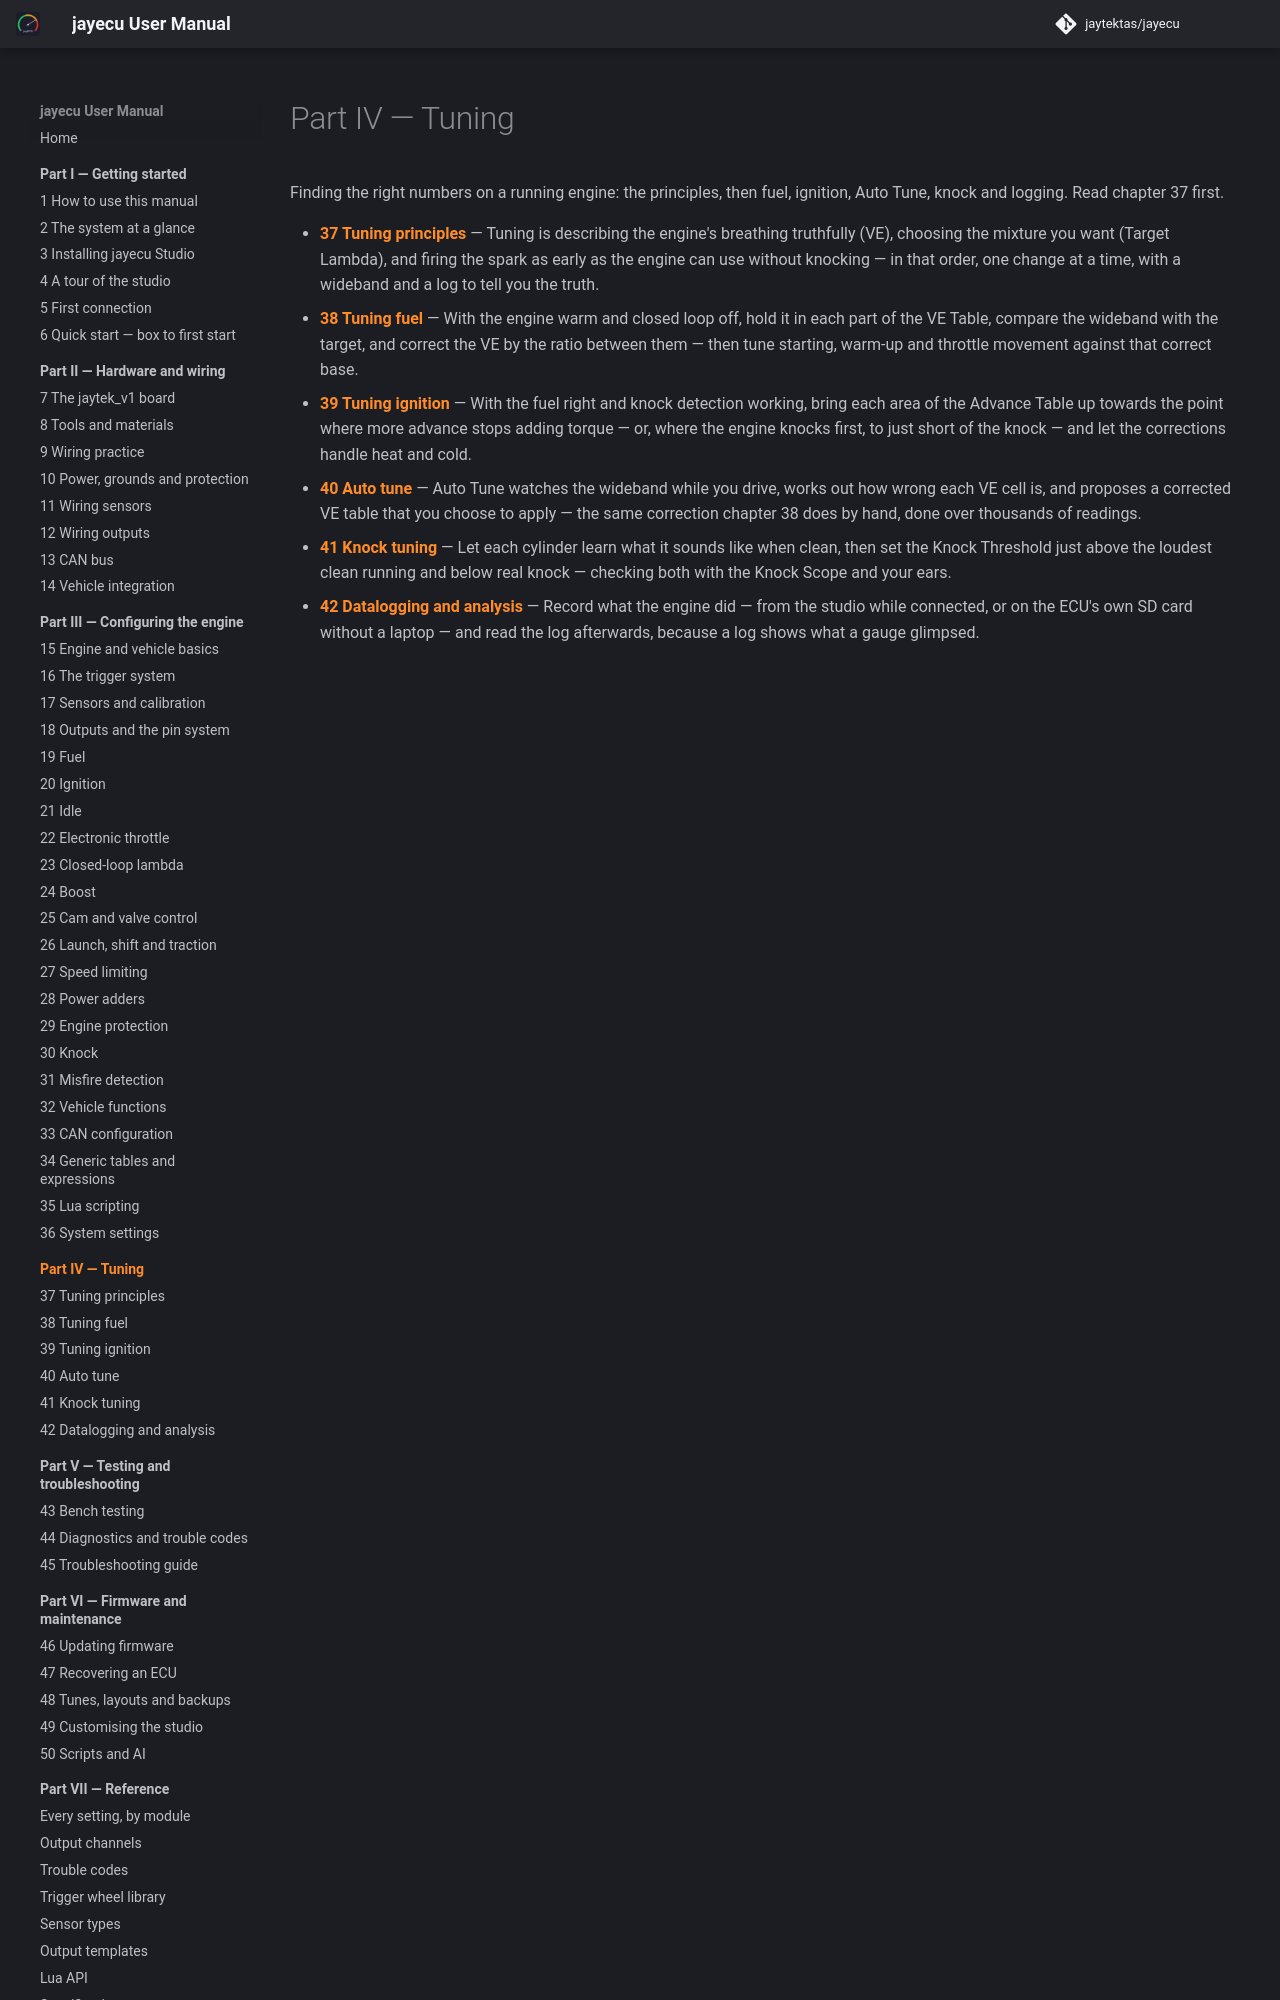

repository: jaytektas/jayecu · page: part4/index.html · generator: mkdocs

<!-- GENERATED by manual/tools/gen_indexes.py — edit the intro there, the summaries in the chapters. -->

# Part IV — Tuning

Finding the right numbers on a running engine: the principles, then fuel, ignition, Auto Tune, knock and logging. Read chapter 37 first.
